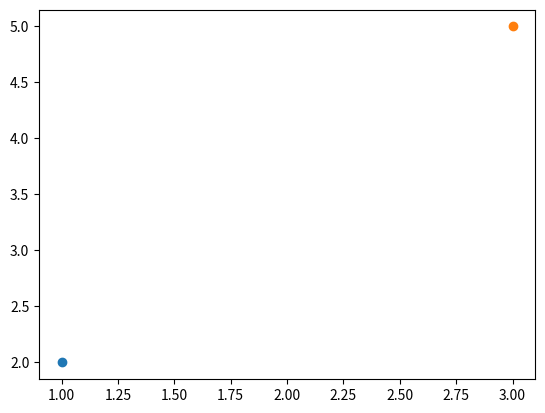

Source code (Python):
import matplotlib.pyplot as plt
import numpy as np

# X axis parameter:
xaxis = np.array([2, 8])

# Y axis parameter:
yaxis = np.array([4, 9])

#plt.plot(xaxis, yaxis)

plt.scatter(1, 2)
plt.scatter(3, 5)
plt.show()